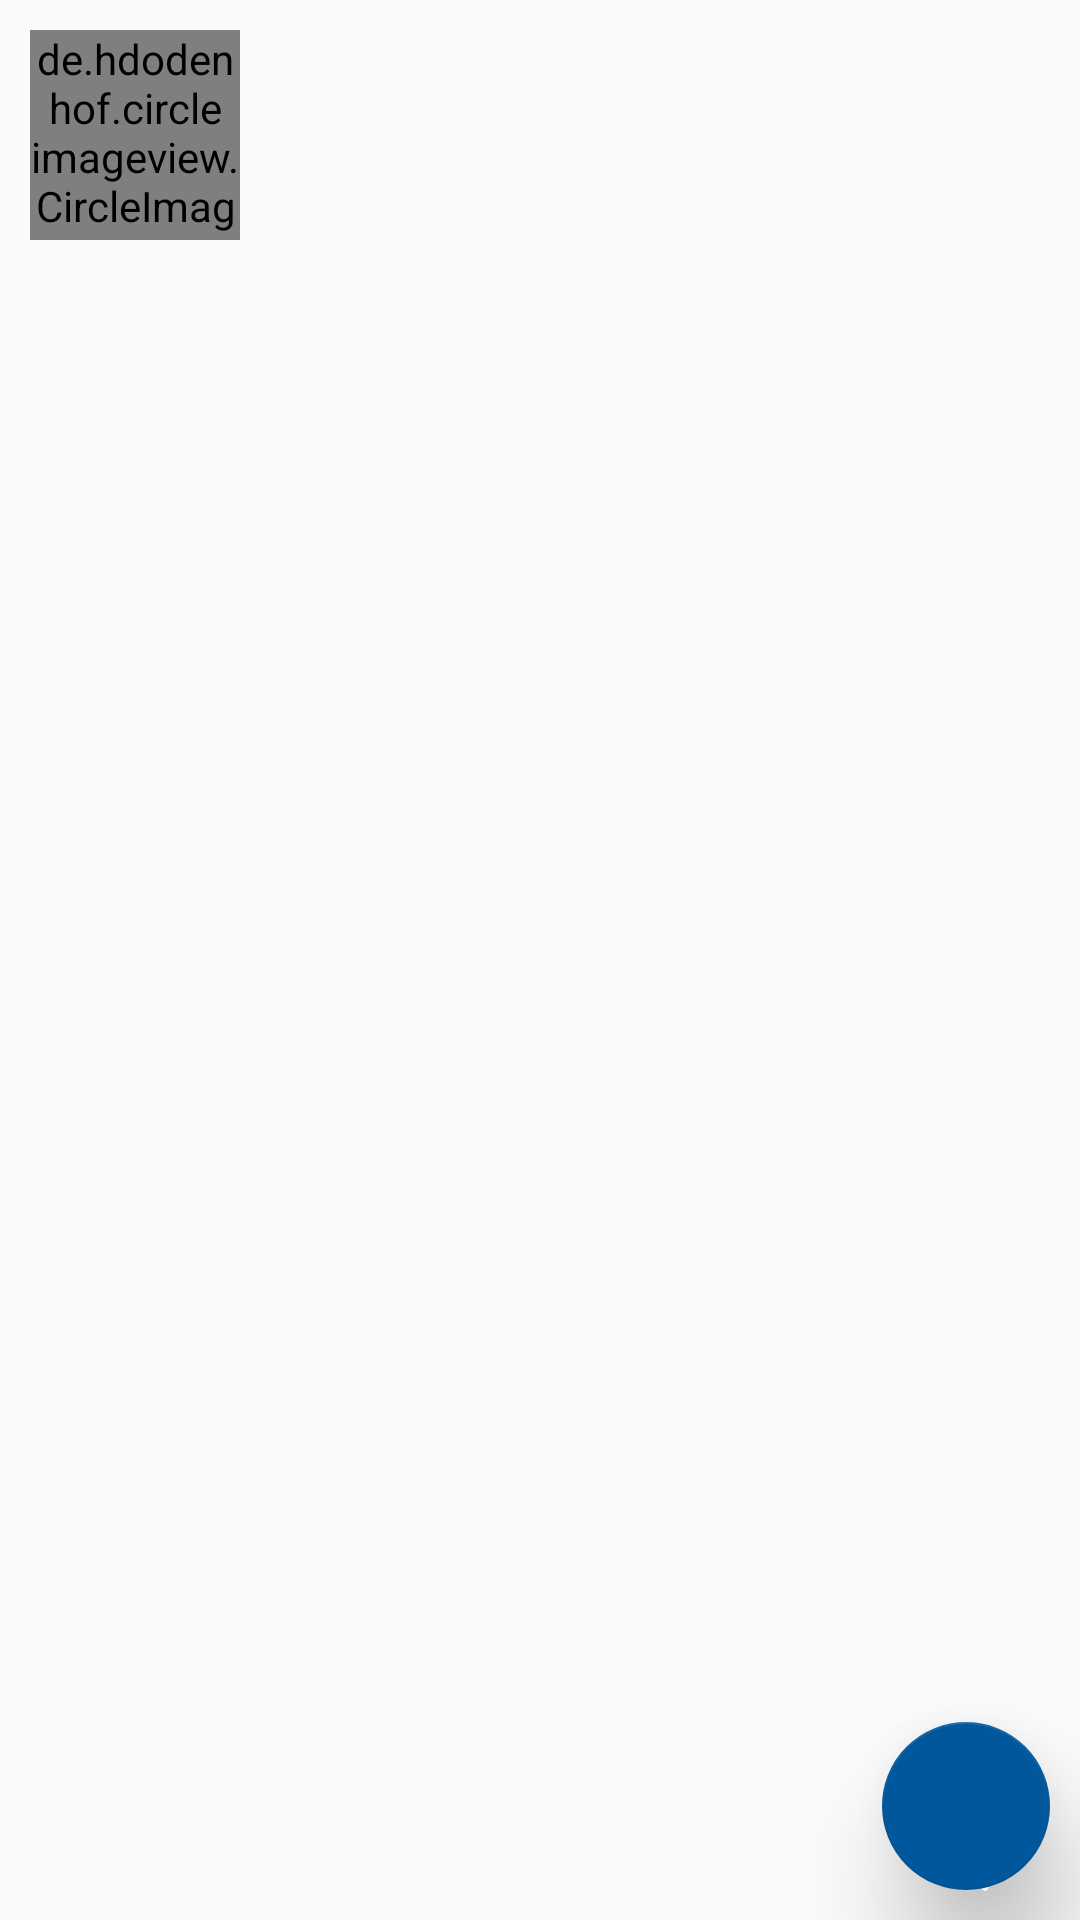

Reconstruct the res/layout file that produces this screen, plus the resources it refers to.
<!-- AndroidManifest.xml: application theme AppTheme -->
<!-- res/layout/fragment_stories.xml -->
<?xml version="1.0" encoding="utf-8"?>
<RelativeLayout xmlns:android="http://schemas.android.com/apk/res/android"
    xmlns:tools="http://schemas.android.com/tools"
    android:layout_width="match_parent"
    android:layout_height="match_parent"
    xmlns:app="http://schemas.android.com/apk/res-auto"
    tools:context=".StoriesFragment">

    <de.hdodenhof.circleimageview.CircleImageView
        android:id="@+id/add_story"
        android:layout_width="70dp"
        android:layout_height="70dp"
        android:src="@drawable/add_post"
        app:civ_circle_background_color="@color/darkTheme"
        android:layout_margin="10dp"
        app:civ_border_width="1dp"
        app:civ_border_color="@color/textColor"
        android:layout_alignParentStart="true"
        android:layout_alignParentTop="true"/>

    <com.google.android.material.floatingactionbutton.FloatingActionButton
        android:id="@+id/add_post"
        android:layout_width="wrap_content"
        android:layout_height="wrap_content"
        android:layout_alignParentEnd="true"
        android:layout_alignParentBottom="true"
        android:layout_margin="10dp"
        android:src="@drawable/add_post"
        app:elevation="20dp"/>

    <androidx.recyclerview.widget.RecyclerView
        android:id="@+id/story_list"
        android:layout_width="match_parent"
        android:layout_height="wrap_content"
        android:layout_toEndOf="@id/add_story"
        android:layout_alignParentTop="true" />

    <androidx.recyclerview.widget.RecyclerView
        android:id="@+id/post_list"
        android:layout_width="match_parent"
        android:layout_height="wrap_content"
        android:layout_below="@id/story_list"
        android:layout_marginTop="10dp"
        android:layout_marginBottom="40dp"/>

</RelativeLayout>
<!-- resources referenced by this layout -->
<resources>
  <color name="darkTheme">#10111e</color>
  <color name="textColor">#4870ac</color>
  <!-- drawable add_post (drawable) -->
  <?xml version="1.0" encoding="utf-8"?>
  <shape android:shape="oval" xmlns:android="http://schemas.android.com/apk/res/android">
      <solid android:color="@color/colorPrimary"></solid>
      <size android:height="20dp" android:width="20dp"></size>
  
  </shape>
  <style name="AppTheme" parent="Theme.AppCompat.Light.NoActionBar">
          
          <item name="colorPrimary">@color/colorPrimary</item>
          <item name="colorPrimaryDark">@color/colorPrimaryDark</item>
          <item name="colorAccent">@color/colorAccent</item>
      </style>
  <color name="colorPrimary">#01579B</color>
  <color name="colorPrimaryDark">#10111e</color>
  <color name="colorAccent">#01579B</color>
</resources>
